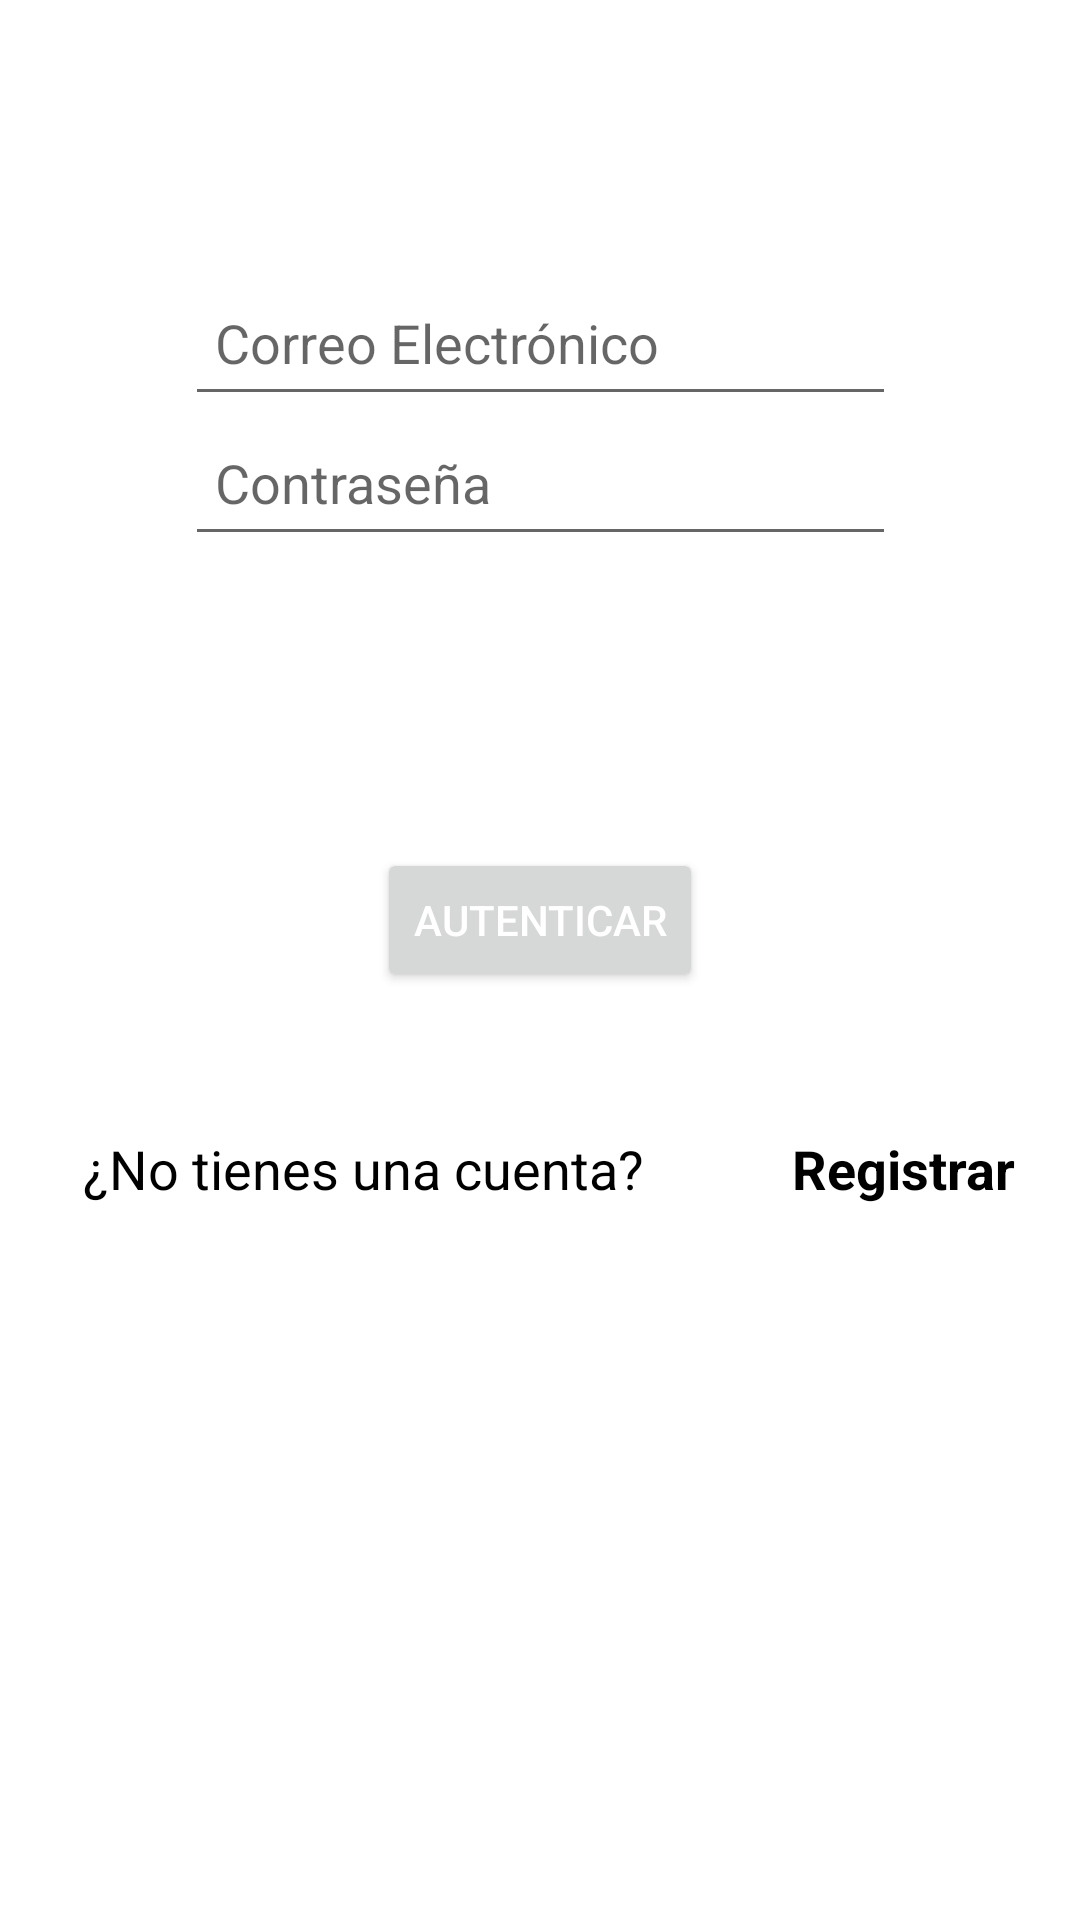

The Android layout XML behind this screen, and the referenced resources:
<!-- AndroidManifest.xml: application theme Theme.FarmaZen -->
<!-- res/layout/activity_login.xml -->
<?xml version="1.0" encoding="utf-8"?>
<androidx.constraintlayout.widget.ConstraintLayout xmlns:android="http://schemas.android.com/apk/res/android"
    xmlns:app="http://schemas.android.com/apk/res-auto"
    xmlns:tools="http://schemas.android.com/tools"
    android:id="@+id/main"
    android:layout_width="match_parent"
    android:layout_height="match_parent"
    tools:context=".LoginActivity">

    <EditText
        android:id="@+id/editTextEmailAddress"
        android:layout_width="237dp"
        android:layout_height="49dp"
        android:layout_marginTop="104dp"
        android:layout_marginBottom="12dp"
        android:ems="10"
        android:hint="@string/hint_editTextEmailAddress"
        android:inputType="textEmailAddress"
        android:padding="10dp"
        android:textColor="@color/black"
        app:layout_constraintBottom_toTopOf="@+id/txtPassword"
        app:layout_constraintEnd_toEndOf="parent"
        app:layout_constraintHorizontal_bias="0.502"
        app:layout_constraintStart_toStartOf="parent"
        app:layout_constraintTop_toTopOf="parent"

        />
    <EditText
        android:id="@+id/txtPassword"
        android:layout_width="237dp"
        android:layout_height="49dp"
        android:layout_marginTop="10dp"
        android:layout_marginBottom="41dp"
        android:ems="10"
        android:hint="@string/hint_txtPassword"
        android:inputType="textPassword"
        android:padding="10dp"
        android:textColor="@color/black"
        app:layout_constraintBottom_toTopOf="@+id/btnLogin"
        app:layout_constraintStart_toStartOf="@+id/editTextEmailAddress"
        app:layout_constraintTop_toTopOf="@+id/editTextEmailAddress"
        />
    <Button
        android:id="@+id/btnLogin"
        android:layout_width="wrap_content"
        android:layout_height="wrap_content"
        android:layout_marginTop="20dp"
        android:layout_marginBottom="10dp"
        android:text="@string/btnlogin_text"
        android:textColor="@color/white"
        app:layout_constraintBottom_toTopOf="@+id/linearLayout"
        app:layout_constraintEnd_toEndOf="parent"
        app:layout_constraintStart_toStartOf="parent"
        app:layout_constraintTop_toBottomOf="@+id/txtPassword"
        />
    <LinearLayout
        android:id="@+id/linearLayout"
        android:layout_width="366dp"
        android:layout_height="56dp"
        android:layout_marginBottom="170dp"
        android:orientation="horizontal"
        app:layout_constraintBottom_toBottomOf="parent"
        app:layout_constraintEnd_toEndOf="parent"
        app:layout_constraintHorizontal_bias="0.488"
        app:layout_constraintStart_toStartOf="parent"
        app:layout_constraintTop_toBottomOf="@+id/btnLogin">

        <TextView
            android:id="@+id/textView"
            android:layout_width="match_parent"
            android:layout_height="wrap_content"
            android:layout_marginLeft="30dp"
            android:layout_weight="0.75"
            android:text="@string/login_textView"
            android:textColor="@color/black"
            android:textSize="18sp"
            />

        <TextView
            android:id="@+id/textViewRegister"
            android:layout_width="match_parent"
            android:layout_height="wrap_content"
            android:layout_weight="2"
            android:text="@string/login_textView2"
            android:height="48dp"
            android:textColor="@color/black"
            android:textSize="18sp"
            android:textStyle="bold"
            />

    </LinearLayout>



</androidx.constraintlayout.widget.ConstraintLayout>
<!-- resources referenced by this layout -->
<resources>
  <string name="btnlogin_text">Autenticar</string>
  <string name="hint_editTextEmailAddress">Correo Electrónico</string>
  <string name="hint_txtPassword">Contraseña</string>
  <string name="login_textView">¿No tienes una cuenta?</string>
  <string name="login_textView2">Registrar</string>
  <style name="Theme.FarmaZen" parent="Theme.MaterialComponents.DayNight.NoActionBar">
          
          <item name="colorPrimary">@color/colorPrimary</item>
          <item name="colorPrimaryVariant">@color/colorPrimaryDark</item>
          <item name="colorOnPrimary">@color/colorTextIcons</item>
  
          
          <item name="colorSecondary">@color/colorAccent</item>
          <item name="colorSecondaryVariant">@color/colorPrimary</item>
          <item name="colorOnSecondary">@color/colorTextIcons</item>
  
          
          <item name="colorSurface">@color/colorSurface</item>
          <item name="colorOnSurface">@color/colorTextIcons</item>
  
          
          <item name="colorError">@color/colorError</item>
          <item name="colorOnError">@color/colorTextIcons</item>
      </style>
  <color name="colorPrimary">#8bc34a</color>
  <color name="colorPrimaryDark">#689f38</color>
  <color name="colorTextIcons">#212121</color>
  <color name="colorAccent">#8bc34a</color>
  <color name="colorSurface">#dcedc8</color>
  <color name="colorError">#b71c1c</color>
  <!-- not gathered from this repository: default colours our renderer supplied (Android Studio template values) -->
  <color name="black">#FF000000</color>
  <color name="white">#FFFFFFFF</color>
</resources>
